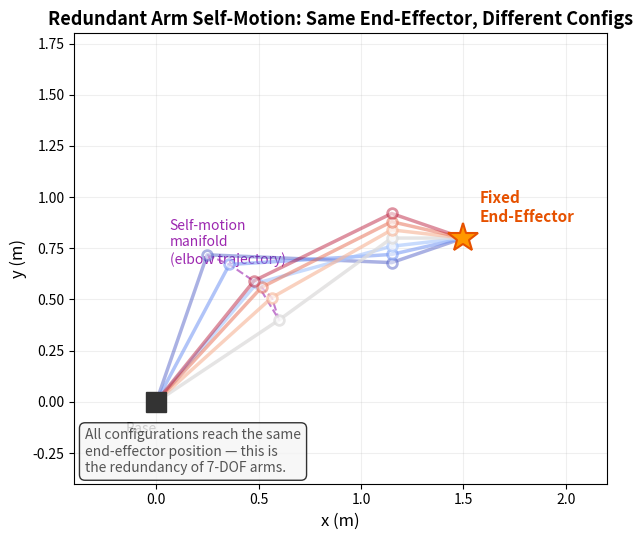

Generate this figure with matplotlib: (Note: this script raises an exception after producing the figure.)
#!/usr/bin/env python3
"""
生成 7-DOF 冗余臂自运动（self-motion）示意图：
固定末端位置，展示多种不同的关节构型（用 2D 简化示意）。
"""
import numpy as np
import matplotlib.pyplot as plt

fig, ax = plt.subplots(figsize=(6.5, 5.5))
ax.set_aspect('equal')

# 固定末端位置
target_x, target_y = 1.5, 0.8

# 模拟多个不同构型到达同一末端点
# 用 3-link 平面臂近似展示自运动的概念
L1, L2, L3 = 0.8, 0.7, 0.5

# 预计算多组解（通过不同的中间关节角实现同一末端）
configs = []
for elbow_param in np.linspace(-0.8, 0.8, 7):
    # 不同的肘部位置参数
    # 肘部在目标点和基座之间的"上方偏移"
    mid_x = 0.6 + elbow_param * 0.3
    mid_y = 0.4 + abs(elbow_param) * 0.8
    
    # 通过中间点反算关节角（简化计算）
    q1 = np.arctan2(mid_y, mid_x)
    d1 = np.sqrt(mid_x**2 + mid_y**2)
    if d1 > L1:
        d1 = L1 * 0.95
        mid_x = d1 * np.cos(q1)
        mid_y = d1 * np.sin(q1)
    
    # 第二段：从肘部到某个过渡点
    wrist_x = target_x - L3 * 0.7  # 简化
    wrist_y = target_y + L3 * 0.3 * elbow_param
    
    alpha_val = min(0.4 + 0.1 * (3.5 - abs(elbow_param * 4)), 0.9)
    configs.append({
        'points': [(0, 0), (mid_x, mid_y), (wrist_x, wrist_y), (target_x, target_y)],
        'alpha': alpha_val
    })

# 画所有构型
cmap = plt.cm.coolwarm
for i, cfg in enumerate(configs):
    color = cmap(i / (len(configs) - 1))
    pts = cfg['points']
    xs = [p[0] for p in pts]
    ys = [p[1] for p in pts]
    ax.plot(xs, ys, '-o', color=color, linewidth=2.5, markersize=7,
            alpha=min(cfg['alpha'], 1.0), markerfacecolor='white', markeredgewidth=2,
            markeredgecolor=color, zorder=4)

# 目标点（固定）
ax.plot(target_x, target_y, '*', color='#FF9800', markersize=22, 
        markeredgecolor='#E65100', markeredgewidth=1.5, zorder=10)
ax.text(target_x + 0.08, target_y + 0.08, 'Fixed\nEnd-Effector', 
        fontsize=11, color='#E65100', fontweight='bold')

# 基座
ax.plot(0, 0, 's', color='#333', markersize=14, zorder=10)
ax.text(-0.15, -0.15, 'Base', fontsize=10, color='#333')

# 画肘部轨迹（自运动流形的投影）
elbow_xs = [cfg['points'][1][0] for cfg in configs]
elbow_ys = [cfg['points'][1][1] for cfg in configs]
ax.plot(elbow_xs, elbow_ys, '--', color='#9C27B0', linewidth=1.5, alpha=0.6, zorder=3)
ax.text(np.mean(elbow_xs) - 0.4, np.mean(elbow_ys) + 0.1, 
        'Self-motion\nmanifold\n(elbow trajectory)', 
        fontsize=10, color='#9C27B0', style='italic')

ax.set_xlim(-0.4, 2.2)
ax.set_ylim(-0.4, 1.8)
ax.set_xlabel('x (m)', fontsize=12)
ax.set_ylabel('y (m)', fontsize=12)
ax.set_title('Redundant Arm Self-Motion: Same End-Effector, Different Configs', 
             fontsize=13, fontweight='bold')
ax.grid(True, alpha=0.2)

# 添加说明
ax.text(0.02, 0.02, 
        'All configurations reach the same\nend-effector position — this is\nthe redundancy of 7-DOF arms.',
        transform=ax.transAxes, fontsize=10, color='#555',
        verticalalignment='bottom',
        bbox=dict(boxstyle='round,pad=0.4', facecolor='#F5F5F5', alpha=0.8))

plt.tight_layout()
plt.savefig('public/ik_redundancy_self_motion.png', dpi=150, bbox_inches='tight', facecolor='white')
plt.close()
print("✅ public/ik_redundancy_self_motion.png")
